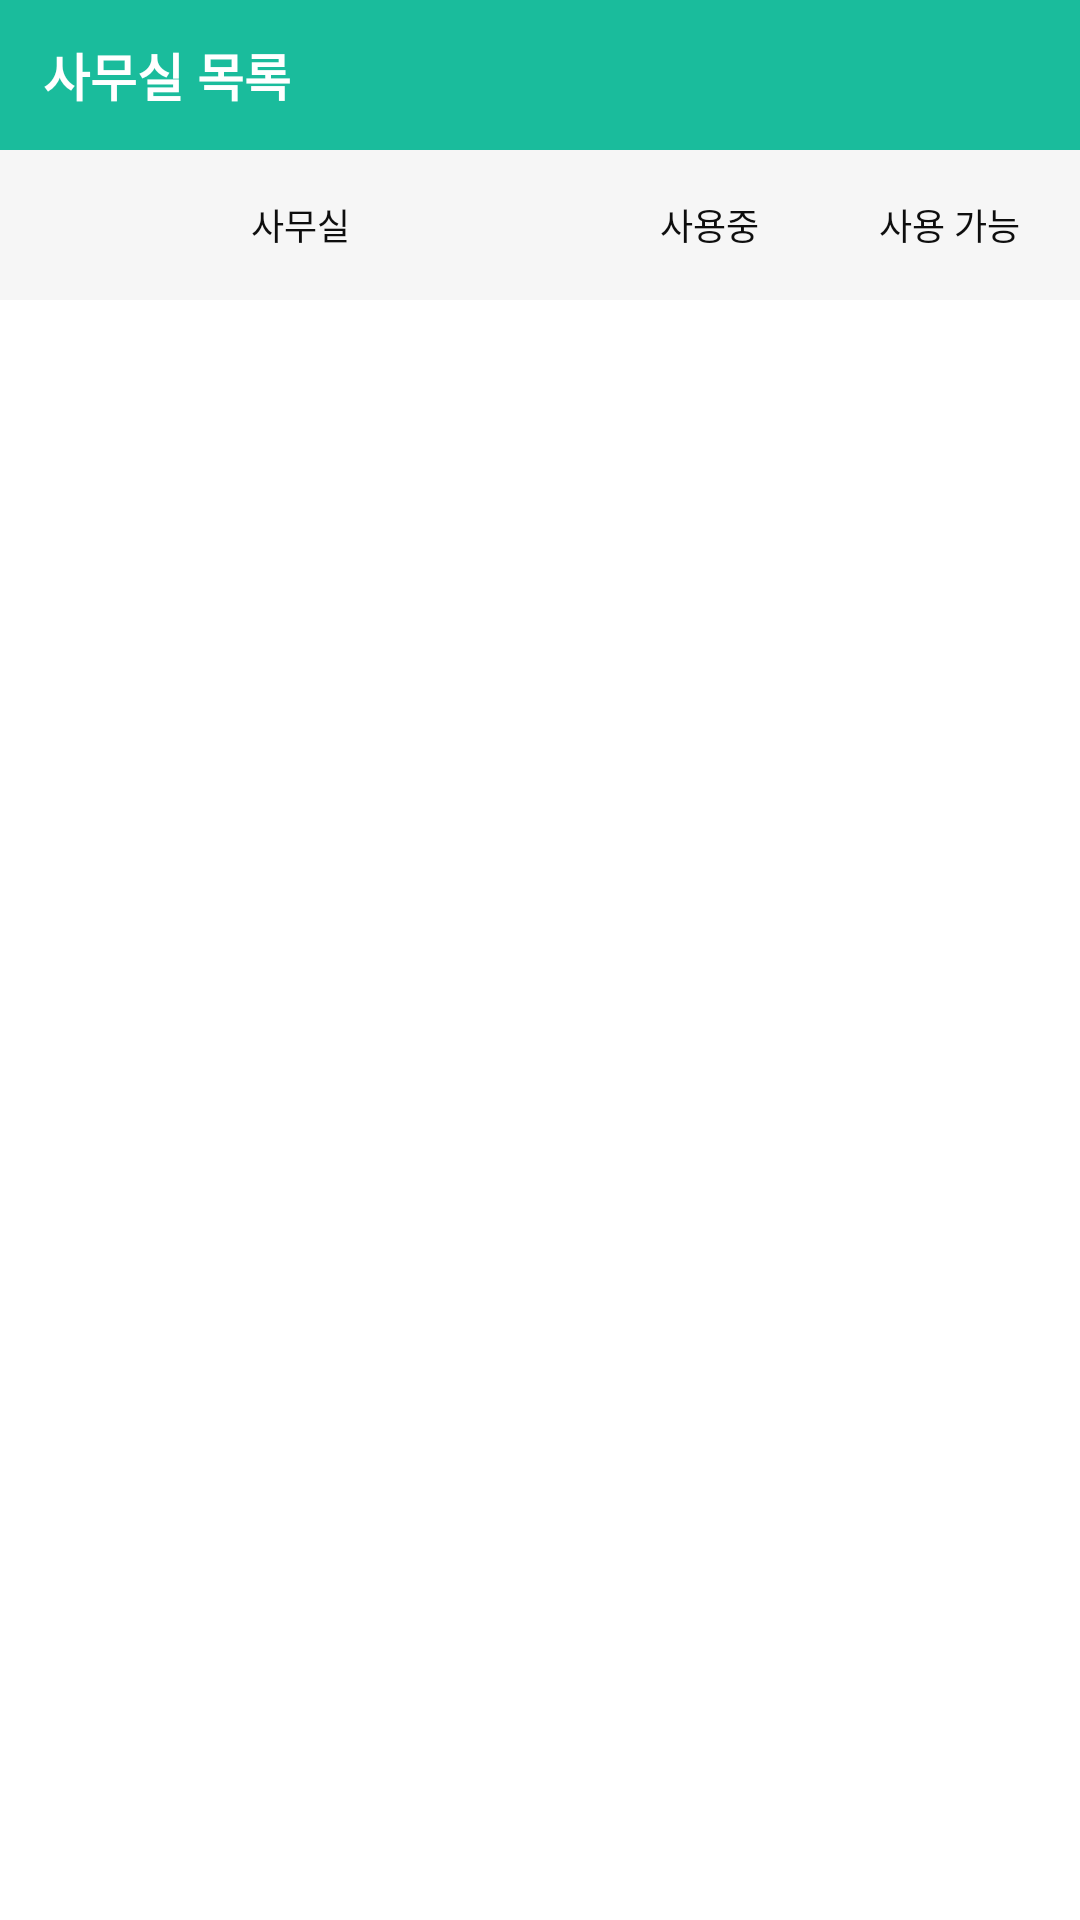

Write the Android layout XML for this screen, with the resource values it uses.
<!-- AndroidManifest.xml: application theme Theme.SeatReservation -->
<!-- res/layout/frag_seat_list.xml -->
<?xml version="1.0" encoding="utf-8"?>
<LinearLayout
    xmlns:android="http://schemas.android.com/apk/res/android"
    android:layout_width="match_parent"
    android:orientation="vertical"
    android:layout_height="match_parent">

    <LinearLayout
        android:layout_width="match_parent"
        android:layout_height="50dp"
        android:orientation="horizontal"
        android:background="#1ABC9C">

        <TextView
            android:layout_width="366dp"
            android:layout_height="wrap_content"
            android:layout_gravity="center"
            android:layout_weight="1"
            android:padding="10dp"
            android:text=" 사무실 목록"
            android:textColor="#FFFFFF"
            android:textSize="17dp"
            android:textStyle="bold" />
        <ImageButton
            android:id="@+id/refresh"
            android:layout_width="20dp"
            android:layout_height="20dp"
            android:layout_gravity="center"
            android:background="@drawable/refresh"
            android:layout_margin="10dp"
            android:clickable="true"
            android:focusable="true"
            android:foreground="?android:attr/selectableItemBackground"
            />
    </LinearLayout>

    <LinearLayout
        android:layout_width="match_parent"
        android:layout_height="wrap_content"
        android:background="@drawable/item"
        android:orientation="vertical">


        <LinearLayout
            android:layout_width="match_parent"
            android:layout_height="50dp"
            android:orientation="horizontal"
            android:background="#F6F6F6">

            <TextView
                android:layout_width="wrap_content"
                android:layout_height="wrap_content"
                android:layout_gravity="center"
                android:gravity="center"
                android:layout_weight="1"
                android:padding="10dp"
                android:text="사무실"
                android:textColor="#0E0E0E"
                android:textSize="12dp" />

            <TextView
                android:layout_width="wrap_content"
                android:layout_height="35dp"
                android:layout_margin="20dp"
                android:layout_gravity="center"
                android:gravity="center"
                android:text="사용중"
                android:textSize="12dp"
                android:textColor="#0E0E0E"
                />

            <TextView
                android:layout_width="wrap_content"
                android:layout_height="35dp"
                android:layout_margin="20dp"
                android:layout_gravity="center"
                android:gravity="center"
                android:text="사용 가능"
                android:textSize="12dp"
                android:textColor="#0E0E0E"
                />
        </LinearLayout>
    </LinearLayout>


    <LinearLayout
        android:layout_width="match_parent"
        android:layout_height="match_parent"
        android:layout_weight="0.2"
        android:orientation="vertical">

        <androidx.recyclerview.widget.RecyclerView
            android:id="@+id/seat_list_rv"
            android:layout_width="match_parent"
            android:layout_height="match_parent"/>
    </LinearLayout>


</LinearLayout>
<!-- resources referenced by this layout -->
<resources>
  <!-- drawable item (drawable) -->
  <?xml version="1.0" encoding="utf-8"?>
  <layer-list xmlns:android="http://schemas.android.com/apk/res/android" >
  
      <item
          android:bottom="1dp"
          android:left="-2dp"
          android:right="-2dp"
          android:top="-2dp">
          <shape android:shape="rectangle" >
              <stroke
                  android:width="1dp"
                  android:color="#AAAAAA" />
  
              <solid android:color="#00FFFFFF" />
          </shape>
      </item>
  
  </layer-list>
  <style name="Theme.SeatReservation" parent="Theme.MaterialComponents.DayNight.DarkActionBar">
          
          <item name="colorPrimary">#1ABC9C</item>
          <item name="colorPrimaryVariant">#13E8BE</item>
          <item name="colorOnPrimary">@color/white</item>
          
          <item name="colorSecondary">@color/teal_200</item>
          <item name="colorSecondaryVariant">@color/teal_700</item>
          <item name="colorOnSecondary">@color/black</item>
          
          <item name="android:statusBarColor" tools:targetApi="l">?attr/colorPrimaryVariant</item>
  
          <item name="windowActionBar">false</item>
          <item name="windowNoTitle">true</item>
          
      </style>
  <color name="white">#FFFFFFFF</color>
  <color name="teal_200">#FF03DAC5</color>
  <color name="teal_700">#FF018786</color>
  <color name="black">#FF000000</color>
</resources>
